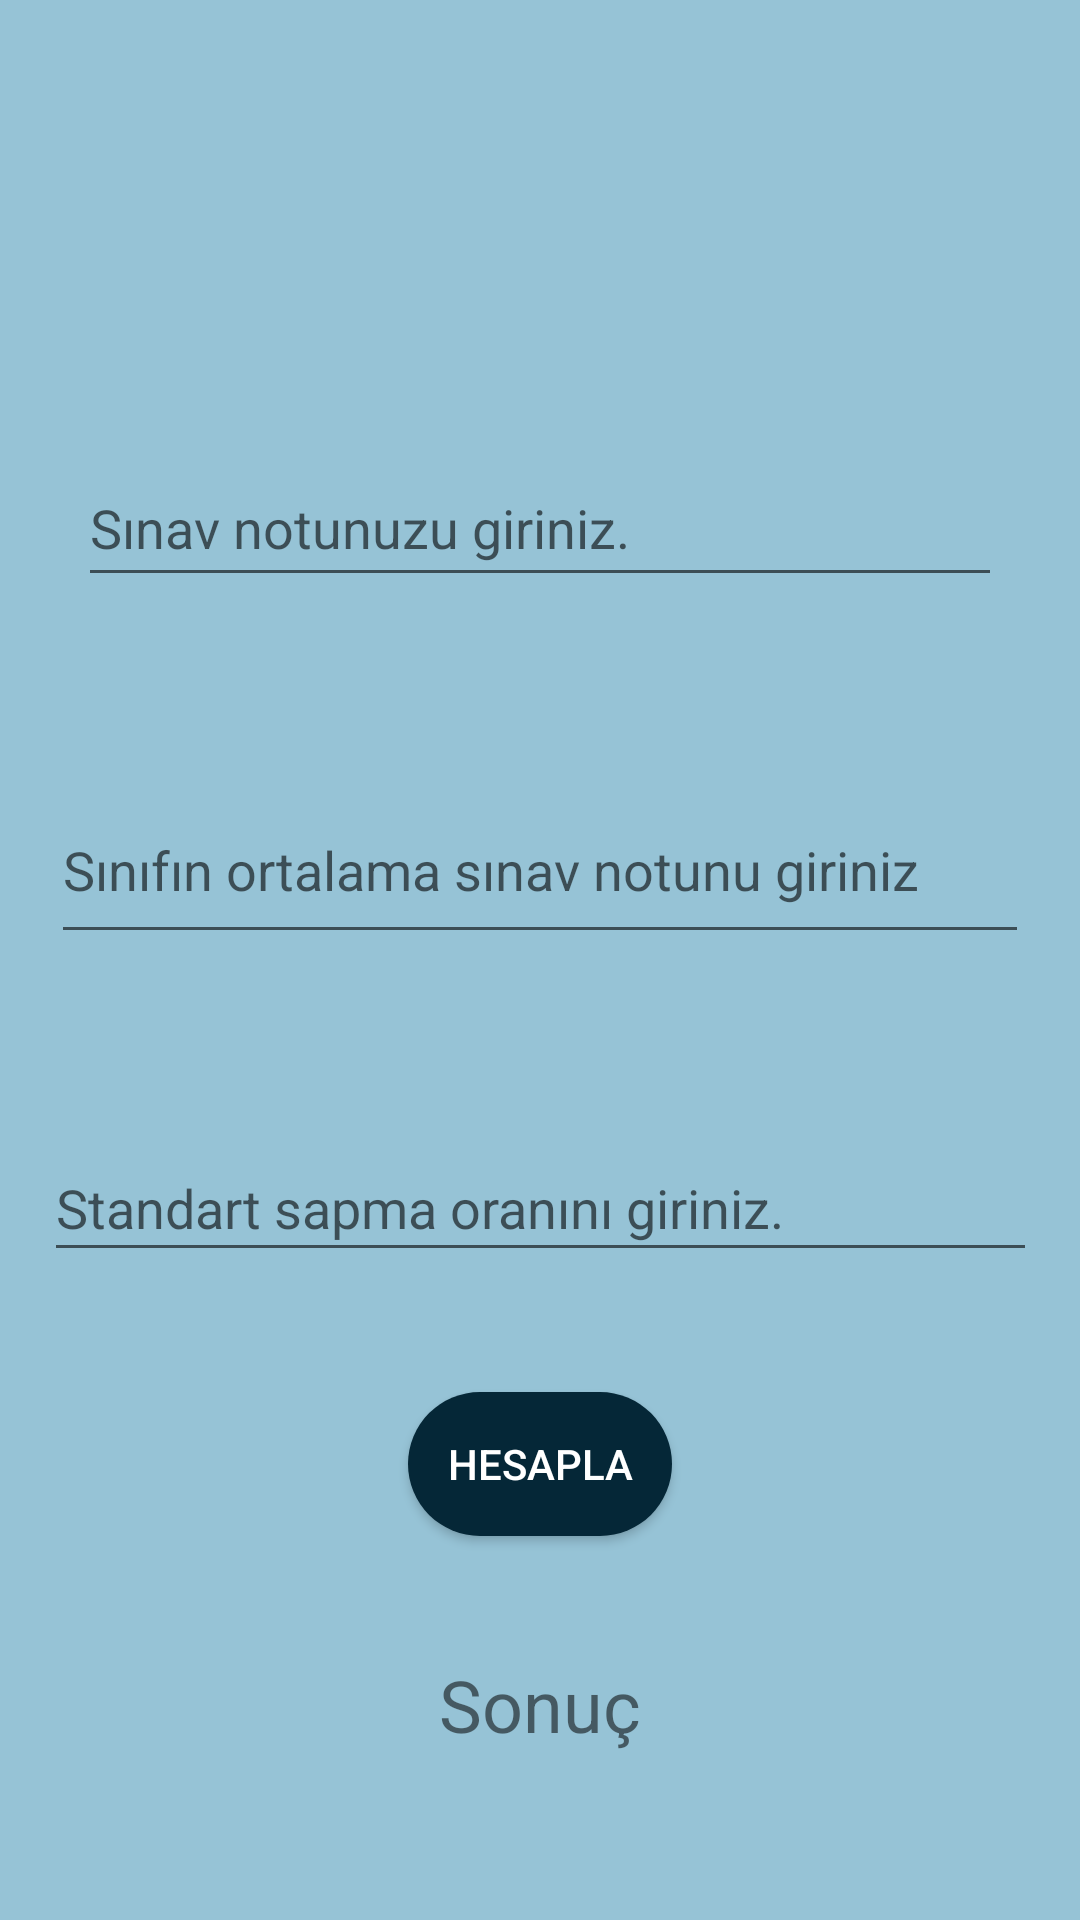

This screen was rendered from an Android layout file. Write that file and the resources it references.
<!-- AndroidManifest.xml: application theme Theme.NotOrtalamasiUygulamasi -->
<!-- res/layout/activity_standarthesapla.xml -->
<?xml version="1.0" encoding="utf-8"?>
<androidx.constraintlayout.widget.ConstraintLayout xmlns:android="http://schemas.android.com/apk/res/android"
    xmlns:app="http://schemas.android.com/apk/res-auto"
    xmlns:tools="http://schemas.android.com/tools"
    android:layout_width="match_parent"
    android:layout_height="match_parent"
    android:background="#96C3D6"
    tools:context=".standarthesapla">

    <EditText
        android:id="@+id/editTextNumber10"
        android:layout_width="308dp"
        android:layout_height="49dp"
        android:layout_marginTop="150dp"
        android:ems="10"
        android:hint="Sınav notunuzu giriniz."
        android:inputType="number"
        app:layout_constraintEnd_toEndOf="parent"
        app:layout_constraintHorizontal_bias="0.5"
        app:layout_constraintStart_toStartOf="parent"
        app:layout_constraintTop_toTopOf="parent" />

    <EditText
        android:id="@+id/editTextNumber11"
        android:layout_width="326dp"
        android:layout_height="59dp"
        android:layout_marginTop="60dp"
        android:ems="10"
        android:hint="Sınıfın ortalama sınav notunu giriniz"
        android:inputType="number"
        app:layout_constraintEnd_toEndOf="parent"
        app:layout_constraintHorizontal_bias="0.5"
        app:layout_constraintStart_toStartOf="parent"
        app:layout_constraintTop_toBottomOf="@+id/editTextNumber10" />

    <EditText
        android:id="@+id/editTextNumber12"
        android:layout_width="331dp"
        android:layout_height="46dp"
        android:layout_marginTop="60dp"
        android:ems="10"
        android:hint="Standart sapma oranını giriniz."
        android:inputType="number"
        app:layout_constraintEnd_toEndOf="parent"
        app:layout_constraintHorizontal_bias="0.5"
        app:layout_constraintStart_toStartOf="parent"
        app:layout_constraintTop_toBottomOf="@+id/editTextNumber11" />

    <androidx.appcompat.widget.AppCompatButton
        android:id="@+id/button7"
        android:layout_width="wrap_content"
        android:layout_height="wrap_content"
        android:layout_marginTop="40dp"
        android:background="@drawable/buttonarkaplan"
        android:text="@string/hesapla"
        android:textColor="#FFFFFF"
        app:layout_constraintEnd_toEndOf="parent"
        app:layout_constraintHorizontal_bias="0.5"
        app:layout_constraintStart_toStartOf="parent"
        app:layout_constraintTop_toBottomOf="@+id/editTextNumber12" />

    <TextView
        android:id="@+id/textView6"
        android:layout_width="wrap_content"
        android:layout_height="wrap_content"
        android:layout_marginTop="40dp"
        android:text="@string/sonuctext"
        android:textSize="24dp"
        app:layout_constraintEnd_toEndOf="parent"
        app:layout_constraintHorizontal_bias="0.5"
        app:layout_constraintStart_toStartOf="parent"
        app:layout_constraintTop_toBottomOf="@+id/button7" />
</androidx.constraintlayout.widget.ConstraintLayout>
<!-- resources referenced by this layout -->
<resources>
  <!-- drawable buttonarkaplan (drawable) -->
  <?xml version="1.0" encoding="utf-8"?>
  <shape xmlns:android="http://schemas.android.com/apk/res/android">
      <solid android:color="#052737"/>
      <corners android:radius="30dp"/>
  </shape>
  <string name="hesapla">Hesapla</string>
  <string name="sonuctext">Sonuç</string>
  <style name="Theme.NotOrtalamasiUygulamasi" parent="Theme.MaterialComponents.DayNight.DarkActionBar">
          
          <item name="colorPrimary">@color/purple_500</item>
          <item name="colorPrimaryVariant">@color/purple_700</item>
          <item name="colorOnPrimary">@color/white</item>
          
          <item name="colorSecondary">@color/teal_200</item>
          <item name="colorSecondaryVariant">@color/teal_700</item>
          <item name="colorOnSecondary">@color/black</item>
          
          <item name="android:statusBarColor">?attr/colorPrimaryVariant</item>
          
      </style>
  <color name="purple_500">#FF6200EE</color>
  <color name="purple_700">#FF3700B3</color>
  <color name="white">#FFFFFFFF</color>
  <color name="teal_200">#FF03DAC5</color>
  <color name="teal_700">#FF018786</color>
  <color name="black">#FF000000</color>
</resources>
